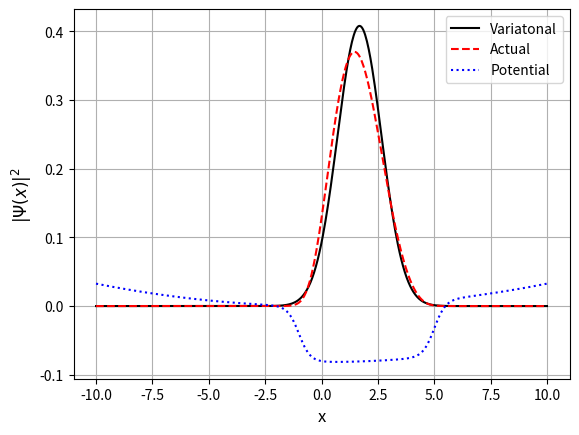

Write the Python code that produced this figure.
"""
 This script estimates the ground state energy of a specific potential 
 by means of the variational principle. As trial function we use a Gaussian 
 wave packet with varable width mean position.

 The Hamiltonian is estimated numerically using an FFT representation of 
 the kinetic energy.

 The ground state energy is also calculated "exactly" by diagoalizing 
 the full, numerical Hamiltonian.

 Inputs for the gradient decent approach:
 Sigma0    - starting point for the width
 Mu0       - starting point for the mean position
 Gamma     - the so-called learning rate
 GradientMin  - the lower limit for the length of the gradient
 DerivStep    - the numerical step size for estimating the gradient
 
 Grid parameters
 L         - size of domain 
 N         - number of grid points (should be 2^n)

 Physical inputs:
 V0        - the height of the smoothl rectangular potential (negative)
 w         - the width of the potential
 s         - the "smoothness" of the potential 
 Vpot      - the potential - which has an additional square term

 All parameters and functions are hard coded initially
"""

# Libraries
import numpy as np
from matplotlib import pyplot as plt

# Parameters for the gradient descent method
Sigma0 = 2;
Mu0 = 4;
Gamma = 0.1;
GradientMin = 1e-3;
DerivStep = 1e-1;

# Numerical grid parameters
L = 20
N = 512                

# Inputs for the smoothly rectangular part of the potential
V0 = -5
w = 6
s = 4

# Set up grid
x = np.linspace(-L/2, L/2, N)
h = L/(N-1)

# Test function
def PsiFunk(x, Sigma, Mu):
    return (2*np.pi*Sigma**2)**(-0.25) * np.exp(-(x-Mu)**2/(4*Sigma**2))

# Kinetic energy operator (FFT)
k_max = np.pi/h
dk = 2*k_max/N
k = np.append(np.linspace(0, k_max-dk, int(N/2)), 
              np.linspace(-k_max, -dk, int(N/2)))
# Transform identity matrix
Tmat_FFT = np.fft.fft(np.identity(N, dtype=complex), axis = 0)
# Multiply by (ik)^2
Tmat_FFT = np.matmul(np.diag(-k**2), Tmat_FFT)
# Transform back to x-representation. 
Tmat_FFT = np.fft.ifft(Tmat_FFT, axis = 0)
# Correct pre-factor (unit mass and \hbar = 1)
Tmat_FFT = -1/2*Tmat_FFT    

# Potential (as function)
def Vsmooth(x):
    return V0/(np.exp(s*(np.abs(x)-w/2))+1.0)

def Vpot(x):
    return Vsmooth(x-2) + x**2/50

# Full Hamiltonian
Ham = Tmat_FFT + np.diag(Vpot(x))
# Ensure real Hamiltonian
Ham = np.real(Ham)

# Function that calculates the energy expectation value
def EnergyExpectation(sigma, mu):
   Psi = PsiFunk(x, sigma, mu)
   # Column vector
   Psi = Psi.reshape(N,1)
   Aux = np.matmul(Ham, Psi)
   return h*np.matmul(np.transpose(np.conj(Psi)), Aux)

# 
# Gradient descent method
#
# Initiate
index = 0
sigma = Sigma0
mu = Mu0
LengthGradient = 1e6;           # Fix high value to get the loop going
# Iterate while the gradient is large enough
while LengthGradient > GradientMin:
  # Calculate new energy estimate
  EnergyEstimate = EnergyExpectation(sigma, mu)
 
  # Estimate partial derivatives by means of midpoint rule
  dEdSigma = (EnergyExpectation(sigma+DerivStep, mu) - 
      EnergyExpectation(sigma-DerivStep, mu))/(2*DerivStep)
  dEdMu = (EnergyExpectation(sigma, mu+DerivStep) - 
      EnergyExpectation(sigma, mu-DerivStep))/(2*DerivStep)
  # Calculate length of the gradient
  LengthGradient = np.sqrt(dEdSigma**2 + dEdMu**2)
  
  # Update sigma and mu
  sigma = sigma - Gamma*dEdSigma
  mu = mu - Gamma*dEdMu
  
  # Write estimate to screen for every 10th iteration
  if np.mod(index, 10) == 0:
      print(f'Iteration: {index}, energy: {float(EnergyEstimate):.4f}')
  # Update index
  index=index+1;                          

# Assign estimate
EnergyMin = float(EnergyEstimate)
    
# In order to compare with "exact" result:
# Diagaonalize Hamiltonian (Hermitian matrix)
Evector, PsiMat = np.linalg.eigh(Ham)
# Extract ground state
GroundStateEnergy = Evector[0]
GroundState = PsiMat[:,0]
# Normalize
GroundState = GroundState/np.sqrt(h)

# Write restults to screen
print(f'Minimal energy: {EnergyMin:.4f}')
print(f'Actual ground state energy: {GroundStateEnergy:.4f}')
Error = EnergyMin-GroundStateEnergy
print(f'Error: {Error:.4f}')
RelError = Error/np.abs(GroundStateEnergy)
print(f'Relative error: {RelError*100:2.2f} %')


# Plot wave functions 
# - both the estimate that minimizes E and the actual one
plt.figure(1)
plt.clf()
# Variational
PsiVar = PsiFunk(x, sigma, mu)
plt.plot(x, np.abs(PsiVar.T)**2, 'k-', label = 'Variatonal')
# Actual
plt.plot(x, np.abs(GroundState)**2, 'r--', label = 'Actual')
# Potential
ScaleFactor = np.max(np.abs(PsiVar)**2)
ScaleFactor = 0.2*ScaleFactor/np.abs(V0)
plt.plot(x, ScaleFactor*Vpot(x), 'b:', label = 'Potential')
# Cosmetics
plt.xlabel('x', fontsize = 12)
plt.ylabel(r'$|\Psi(x)|^2$', fontsize = 12)
plt.legend()
plt.grid()
plt.show()
